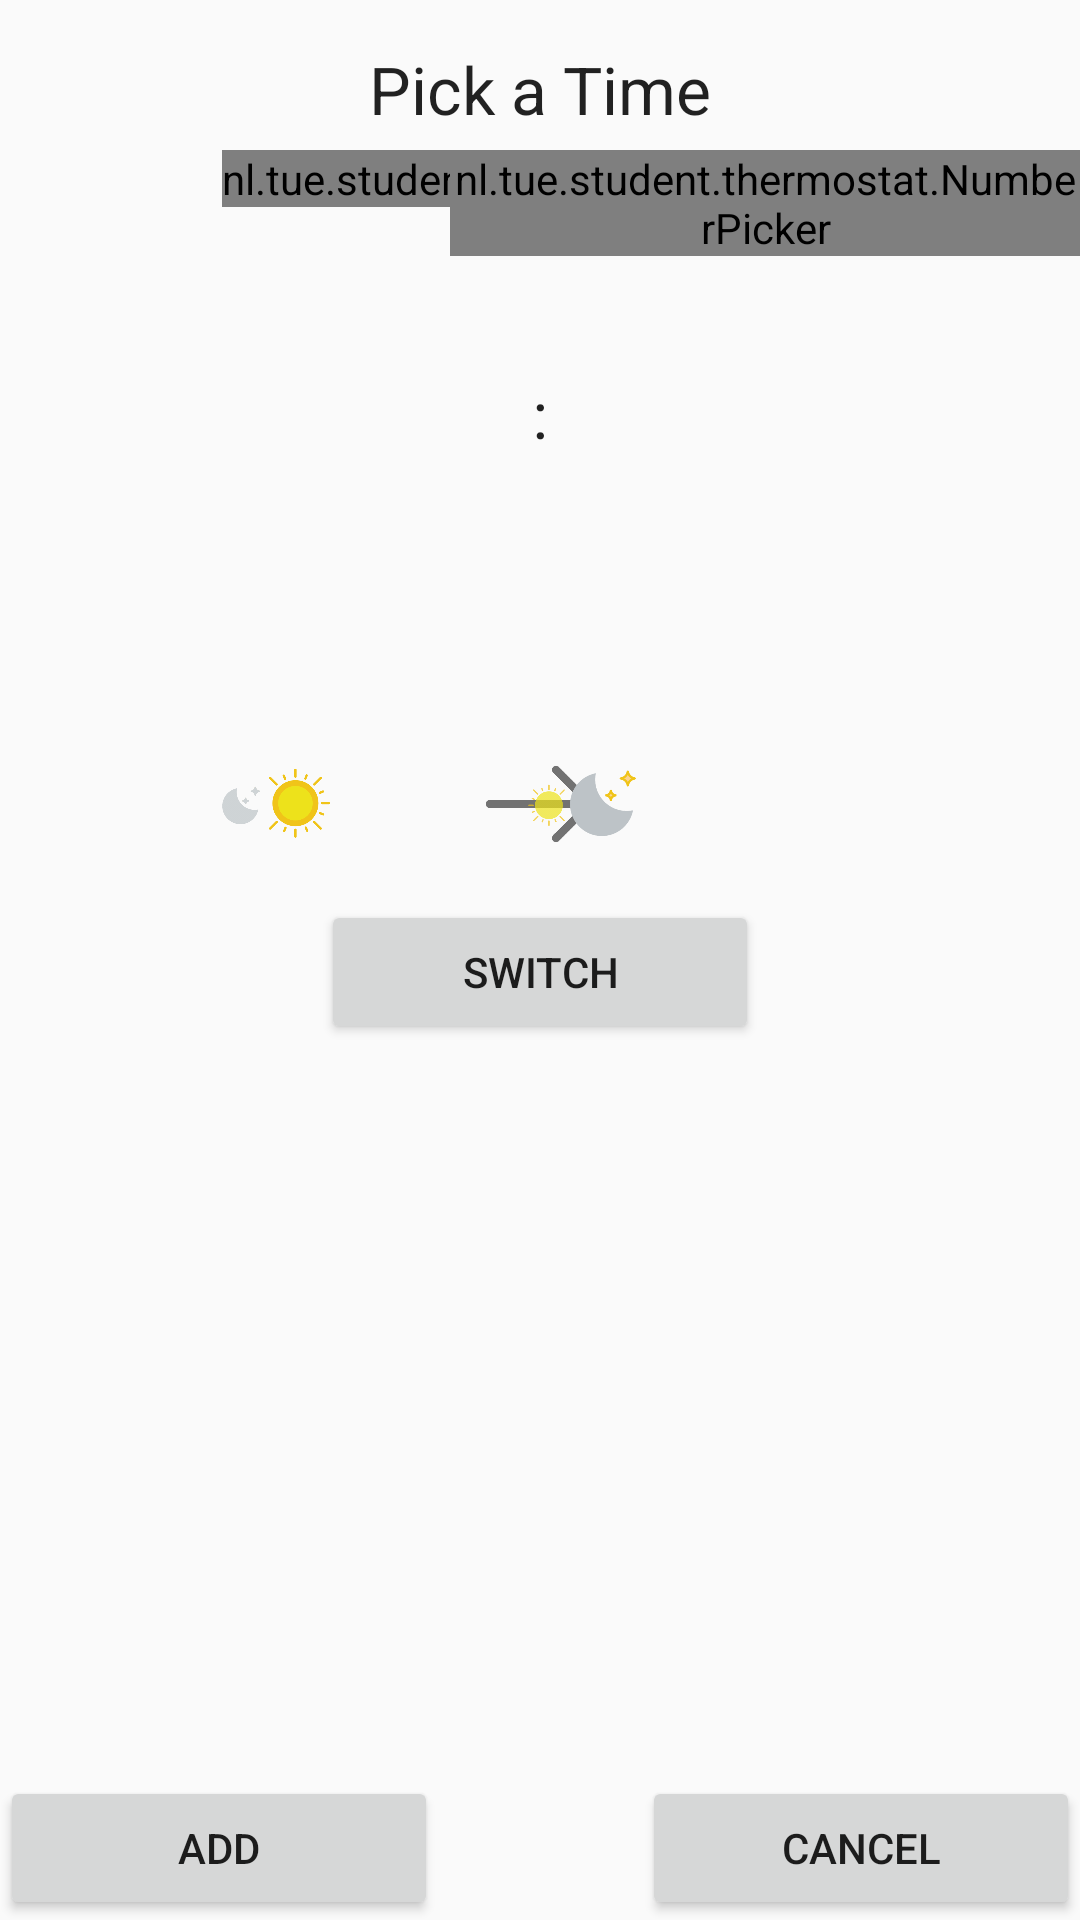

This screen was rendered from an Android layout file. Write that file and the resources it references.
<!-- AndroidManifest.xml: application theme AppTheme -->
<!-- res/layout/dialog3.xml -->
<?xml version="1.0" encoding="utf-8"?>
<RelativeLayout xmlns:android="http://schemas.android.com/apk/res/android"
    android:layout_width="wrap_content"
    android:layout_height="410dp" >

    <Button
        android:id="@+id/button6"
        android:layout_width="146dp"
        android:layout_height="wrap_content"
        android:text="Add"
        android:layout_alignParentBottom="true"
        android:layout_alignParentStart="true"
        android:layout_marginBottom="0dp"
        android:layout_marginLeft="0dp"
        />

    <Button
        android:id="@+id/button5"
        android:layout_width="146dp"
        android:layout_height="wrap_content"
        android:text="Cancel"
        android:layout_alignParentBottom="true"
        android:layout_alignParentEnd="true"
        android:layout_marginBottom="0dp"
        android:layout_marginRight="0dp"
        />


    <nl.tue.student.thermostat.NumberPicker
        android:id="@+id/numberPicker3"
        android:layout_width="wrap_content"
        android:layout_height="wrap_content"
        android:layout_marginTop="50dp"
        android:layout_marginStart="74dp" />

    <nl.tue.student.thermostat.NumberPicker
        android:id="@+id/numberPicker4"
        android:layout_width="wrap_content"
        android:layout_height="wrap_content"
        android:layout_marginTop="50dp"
        android:layout_marginStart="150dp" />

    <TextView
        android:layout_width="wrap_content"
        android:layout_height="wrap_content"
        android:textAppearance="?android:attr/textAppearanceLarge"
        android:text="Pick a Time"
        android:id="@+id/textView55"
        android:layout_marginTop="15dp"
        android:layout_centerHorizontal="true"
        />

    <TextView
        android:layout_width="wrap_content"
        android:layout_height="wrap_content"
        android:textAppearance="?android:attr/textAppearanceLarge"
        android:text=":"
        android:id="@+id/textView66"
        android:layout_marginTop="123dp"
        android:layout_centerHorizontal="true"
        />

    <ImageView
        android:id="@+id/left_icon"
        android:layout_width="36dp"
        android:layout_height="36dp"
        android:layout_marginTop="250dp"
        android:layout_marginStart="74dp"
        android:background="@drawable/day" />

    <ImageView
        android:id="@+id/arrow_icon"
        android:layout_width="36dp"
        android:layout_height="36dp"
        android:layout_marginTop="250dp"
        android:layout_centerHorizontal="true"
        android:background="@drawable/aend" />

    <ImageView
        android:id="@+id/right_icon"
        android:layout_width="36dp"
        android:layout_height="36dp"
        android:layout_marginTop="250dp"
        android:layout_marginStart="176dp"
        android:background="@drawable/night" />

    <Button
        android:id="@+id/button7"
        android:layout_width="146dp"
        android:layout_height="wrap_content"
        android:text="Switch"
        android:layout_marginTop="300dp"
        android:layout_centerHorizontal="true"
        />


</RelativeLayout>
<!-- resources referenced by this layout -->
<resources>
  <!-- drawable aend: png bitmap (drawable-xxhdpi, 2389 bytes) -->
  <!-- drawable day: png bitmap (drawable-hdpi, 12799 bytes) -->
  <!-- drawable night: png bitmap (drawable-hdpi, 16291 bytes) -->
  <style name="AppTheme" parent="Theme.AppCompat.Light.NoActionBar">
          
          <item name="colorPrimary">@color/colorPrimary</item>
          <item name="colorPrimaryDark">@color/colorPrimaryDark</item>
          <item name="colorAccent">@color/colorAccent</item>
          <item name="android:navigationBarColor">@color/colorPrimary</item>
          <item name="seekArcStyle">@style/SeekArc</item>
      </style>
  <color name="colorPrimary">#f44336</color>
  <color name="colorPrimaryDark">#d32f2f</color>
  <color name="colorAccent">#448aff</color>
</resources>
